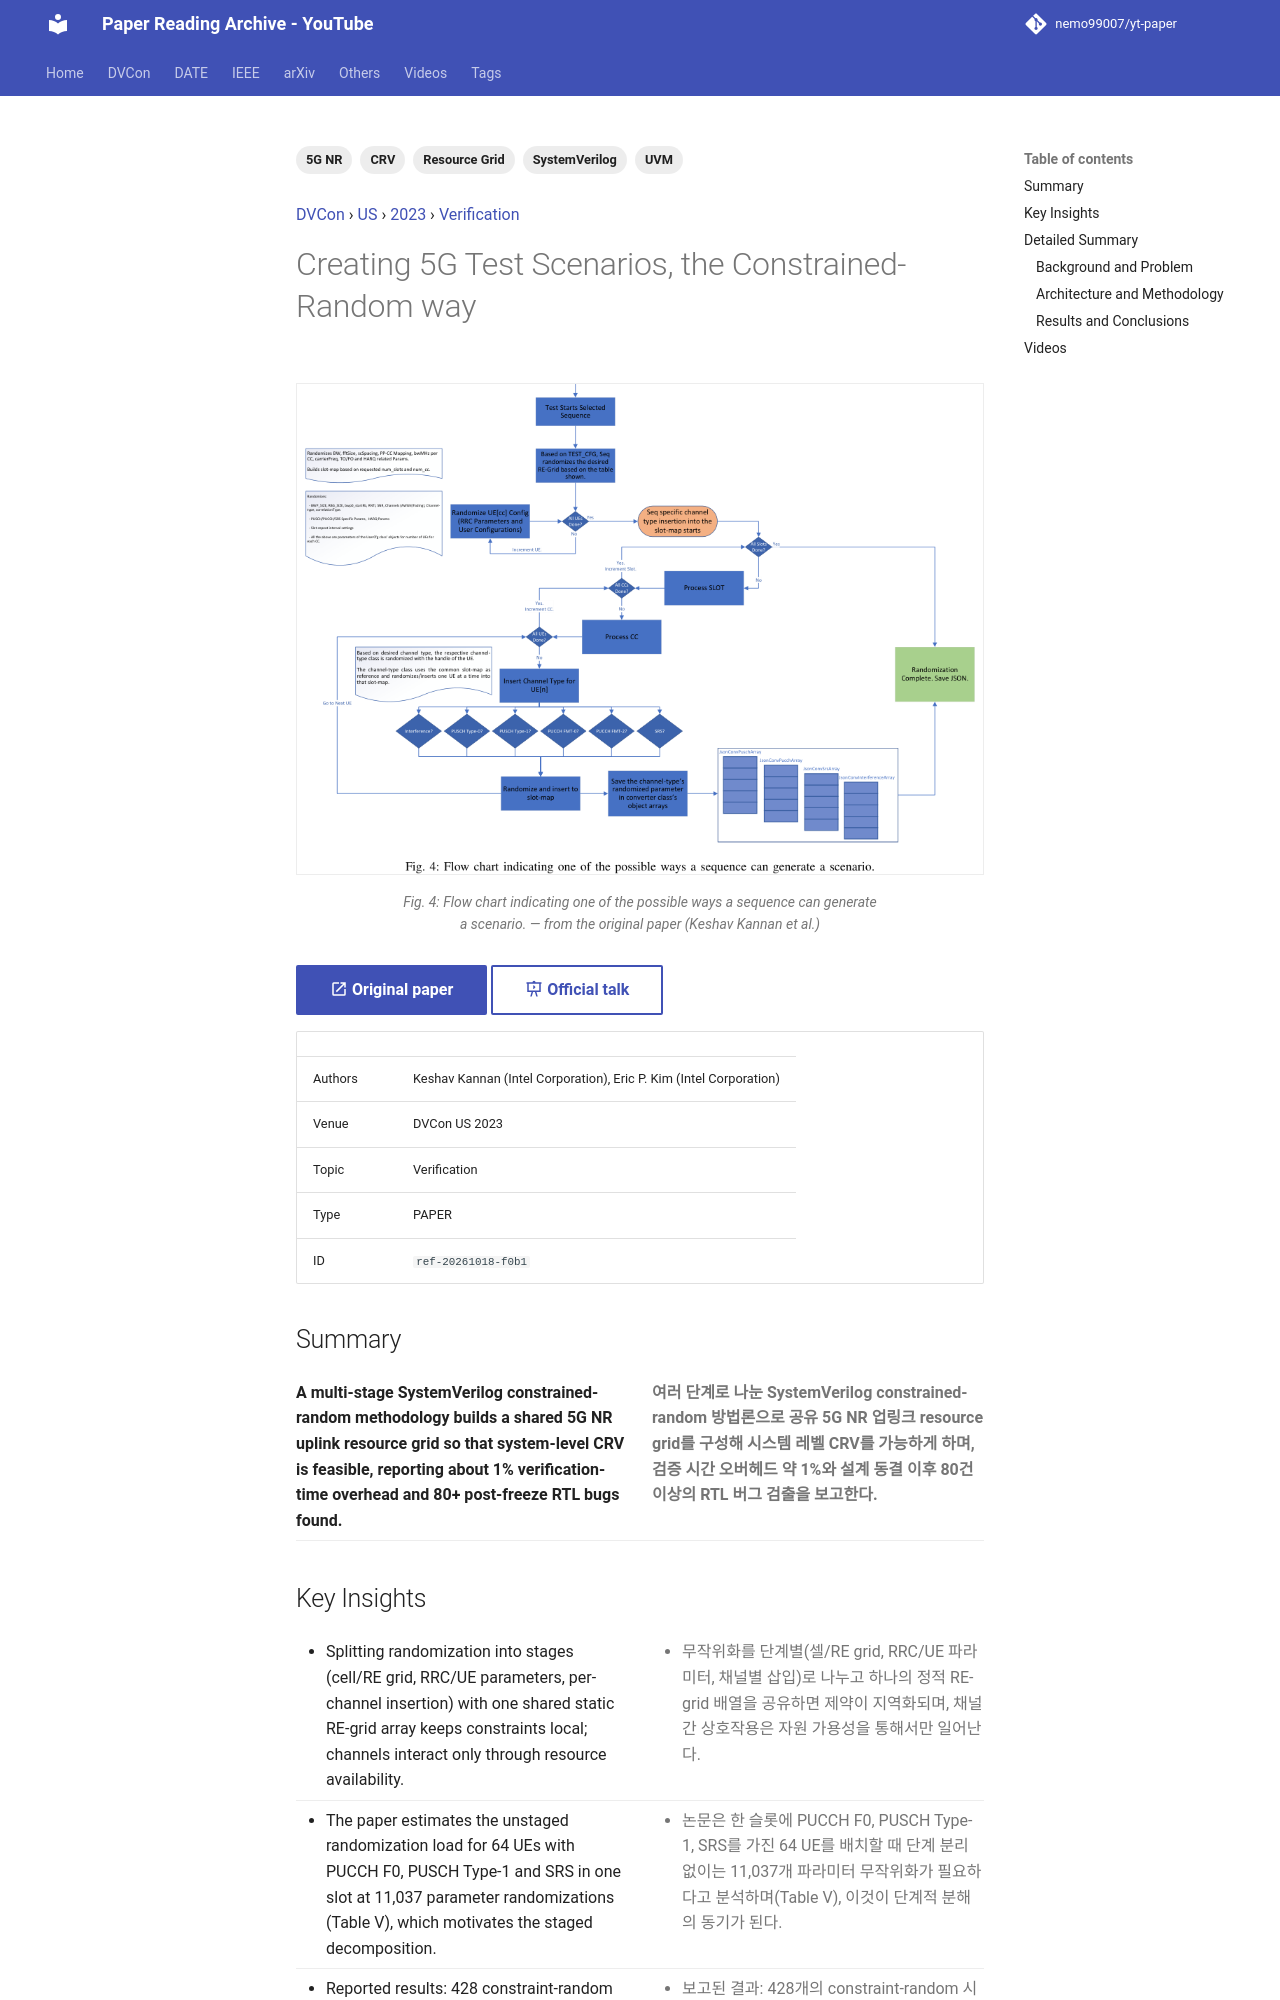

repository: nemo99007/yt-paper · page: papers/ref-20261018-f0b1-creating-5g-test-scenarios-the-constrained-random-way/index.html · generator: mkdocs

---
id: ref-20261018-f0b1
title: Creating 5G Test Scenarios, the Constrained-Random way
date: '2025-06-01'
venue: DVCon
region: US
year: 2023
category: Verification
tags:
- CRV
- 5G NR
- SystemVerilog
- Resource Grid
- UVM
source_type: PAPER
source_url: https://dvcon-proceedings.org/wp-content/uploads/1003-Creating-5G-Test-Scenarios-the-Constrained-Random-way.pdf
authors: Keshav Kannan (Intel Corporation), Eric P. Kim (Intel Corporation)
youtube_videos:
- video_id: UUzJcTvJEOE
  url: https://www.youtube.com/watch?v=UUzJcTvJEOE
  title: '[DVCON2023]Creating 5G Test Scenarios, the Constrained-Random way'
  timestamp: null
---


<!-- generated by yt-paper; edits will be overwritten -->
[DVCon](../dvcon/index.md) › [US](../dvcon/us.md) › [2023](../dvcon/by-year.md#2023) › [Verification](../dvcon/by-topic.md#verification)

# Creating 5G Test Scenarios, the Constrained-Random way

<figure class="rep-fig" markdown>
![Fig. 4: Flow chart indicating one of the possible ways a sequence can generate a scenario.](../assets/figures/ref-20261018-f0b1.png?v=1792378685){ loading=lazy }
<figcaption>Fig. 4: Flow chart indicating one of the possible ways a sequence can generate a scenario. — from the original paper (Keshav Kannan et al.)</figcaption>
</figure>

[:material-open-in-new: Original paper](https://dvcon-proceedings.org/wp-content/uploads/1003-Creating-5G-Test-Scenarios-the-Constrained-Random-way.pdf){ .md-button .md-button--primary target=_blank } [:material-presentation-play: Official talk](https://youtu.be/XAdej6mha0c){ .md-button target=_blank }

| | |
|---|---|
| Authors | Keshav Kannan (Intel Corporation), Eric P. Kim (Intel Corporation) |
| Venue | DVCon US 2023 |
| Topic | Verification |
| Type | PAPER |
| ID | `ref-20261018-f0b1` |

## Summary

<div class="bi" markdown>
<div class="bi-en" markdown>

**A multi-stage SystemVerilog constrained-random methodology builds a shared 5G NR uplink resource grid so that system-level CRV is feasible, reporting about 1% verification-time overhead and 80+ post-freeze RTL bugs found.**

</div>
<div class="bi-ko" markdown>

**여러 단계로 나눈 SystemVerilog constrained-random 방법론으로 공유 5G NR 업링크 resource grid를 구성해 시스템 레벨 CRV를 가능하게 하며, 검증 시간 오버헤드 약 1%와 설계 동결 이후 80건 이상의 RTL 버그 검출을 보고한다.**

</div>
</div>
